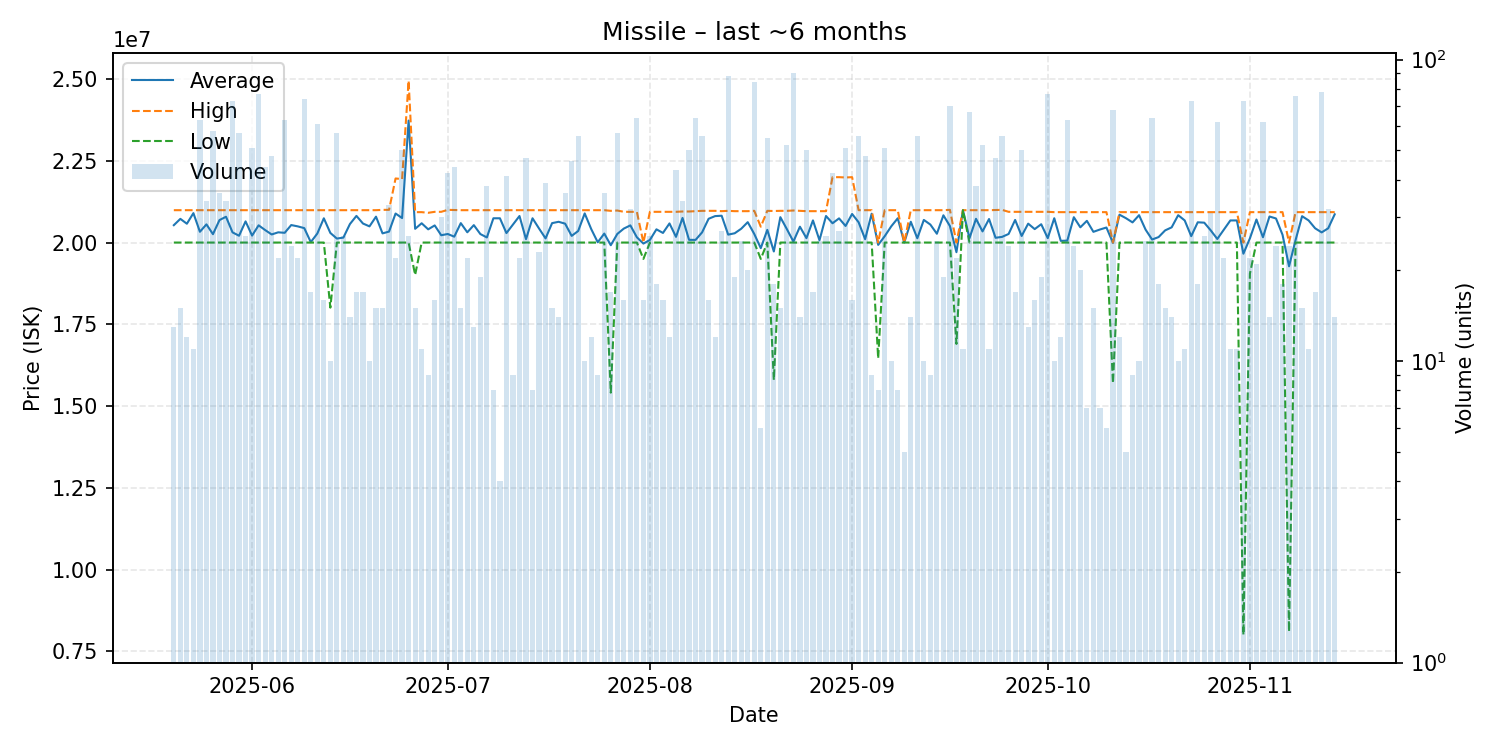

The table this chart was drawn from, first rows:
date, average, highest, lowest, order_count, volume
2025-05-20, 20531538, 20990000, 20000000, 11, 13
2025-05-21, 20724667, 20990000, 20000000, 15, 15
2025-05-22, 20575833, 20990000, 20000000, 12, 12
2025-05-23, 20900000, 20990000, 20000000, 10, 11
2025-05-24, 20329683, 20990000, 20000000, 13, 63
2025-05-25, 20556765, 20990000, 20000000, 24, 34
2025-05-26, 20256034, 20990000, 20000000, 16, 58
2025-05-27, 20687500, 20990000, 20000000, 30, 36
2025-05-28, 20789118, 20990000, 20000000, 31, 34
2025-05-29, 20311644, 20990000, 20000000, 30, 73
2025-05-30, 20208246, 20990000, 20000000, 19, 57
2025-05-31, 20647308, 20990000, 20000000, 24, 26
2025-06-01, 20212941, 20990000, 20000000, 23, 51
2025-06-02, 20527143, 20990000, 20000000, 42, 77
2025-06-03, 20382045, 20990000, 20000000, 28, 44
2025-06-04, 20247500, 20990000, 20000000, 15, 48
2025-06-05, 20312727, 20990000, 20000000, 22, 22
2025-06-06, 20298254, 20990000, 20000000, 17, 63
2025-06-07, 20535000, 20990000, 20000000, 21, 24
2025-06-08, 20495000, 20990000, 20000000, 22, 22
2025-06-09, 20441486, 20990000, 20000000, 30, 74
2025-06-10, 20012941, 20990000, 20000000, 16, 17
2025-06-11, 20275902, 20990000, 20000000, 22, 61
2025-06-12, 20741875, 20990000, 20000000, 16, 16
2025-06-13, 20294000, 20990000, 18010000, 10, 10
2025-06-14, 20121404, 20990000, 20000000, 11, 57
2025-06-15, 20152308, 20990000, 20000000, 21, 26
2025-06-16, 20565714, 20990000, 20000000, 14, 14
2025-06-17, 20815294, 20990000, 20000000, 14, 17
2025-06-18, 20582353, 20990000, 20000000, 16, 17
2025-06-19, 20495000, 20990000, 20000000, 10, 10
2025-06-20, 20792000, 20990000, 20000000, 15, 15
2025-06-21, 20280667, 21000000, 20000000, 15, 15
2025-06-22, 20335152, 21000000, 20000000, 22, 33
2025-06-23, 20888182, 21960000, 20000000, 22, 22
2025-06-24, 20749000, 21940000, 20000000, 20, 50
2025-06-25, 23731154, 24950000, 20000000, 17, 26
2025-06-26, 20420000, 20930000, 19010000, 15, 15
2025-06-27, 20590000, 20930000, 20000000, 11, 11
2025-06-28, 20404444, 20910000, 20000000, 9, 9
2025-06-29, 20523750, 20940000, 20000000, 16, 16
2025-06-30, 20223333, 20940000, 20000000, 11, 30
2025-07-01, 20261905, 21000000, 20000000, 19, 42
2025-07-02, 20180000, 20995000, 20000000, 14, 44
2025-07-03, 20594000, 20990000, 20000000, 15, 15
2025-07-04, 20313636, 20990000, 20000000, 22, 22
2025-07-05, 20533077, 20990000, 20000000, 13, 13
2025-07-06, 20260000, 20990000, 20000000, 11, 19
2025-07-07, 20156316, 20990000, 20000000, 11, 38
2025-07-08, 20742500, 20990000, 20000000, 8, 8
2025-07-09, 20742500, 20990000, 20000000, 4, 4
2025-07-10, 20289756, 20990000, 20000000, 10, 41
2025-07-11, 20550000, 20990000, 20000000, 9, 9
2025-07-12, 20811818, 20990000, 20000000, 21, 22
2025-07-13, 20104255, 20990000, 20000000, 17, 47
2025-07-14, 20742500, 20990000, 20000000, 8, 8
2025-07-15, 20429565, 20990000, 20000000, 16, 23
2025-07-16, 20126923, 20990000, 20000000, 11, 39
2025-07-17, 20594000, 20990000, 20000000, 15, 15
2025-07-18, 20635000, 20990000, 20000000, 14, 14
... 119 more rows
